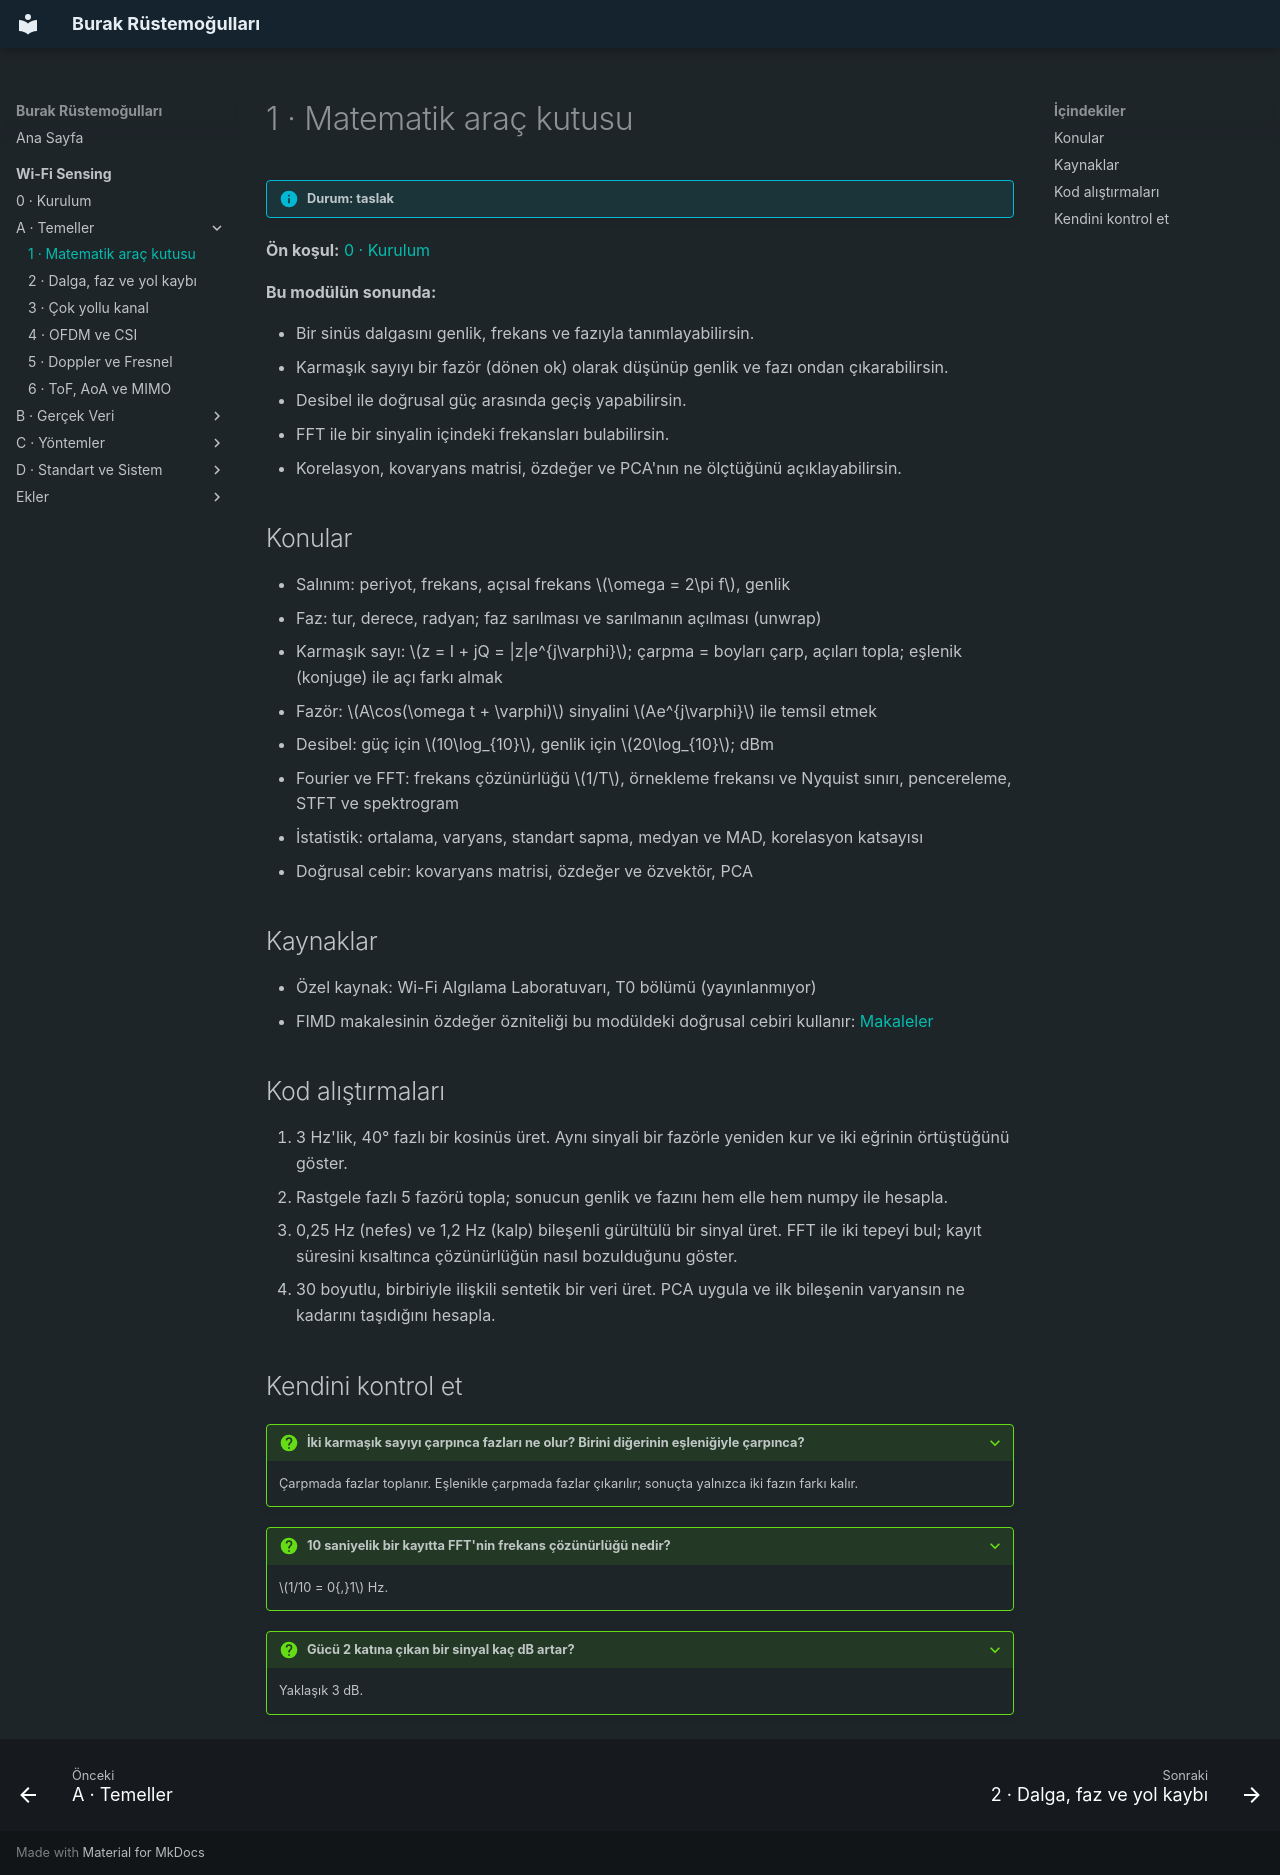

repository: burakrustemogullari/burakrustemogullari.github.io · page: wifi-sensing/temeller/matematik/index.html · generator: mkdocs

# 1 · Matematik araç kutusu

!!! info "Durum: taslak"

**Ön koşul:** [0 · Kurulum](../baslangic/kurulum.md)

**Bu modülün sonunda:**

- Bir sinüs dalgasını genlik, frekans ve fazıyla tanımlayabilirsin.
- Karmaşık sayıyı bir fazör (dönen ok) olarak düşünüp genlik ve fazı ondan çıkarabilirsin.
- Desibel ile doğrusal güç arasında geçiş yapabilirsin.
- FFT ile bir sinyalin içindeki frekansları bulabilirsin.
- Korelasyon, kovaryans matrisi, özdeğer ve PCA'nın ne ölçtüğünü açıklayabilirsin.

## Konular

- Salınım: periyot, frekans, açısal frekans $\omega = 2\pi f$, genlik
- Faz: tur, derece, radyan; faz sarılması ve sarılmanın açılması (unwrap)
- Karmaşık sayı: $z = I + jQ = |z|e^{j\varphi}$; çarpma = boyları çarp, açıları topla;
  eşlenik (konjuge) ile açı farkı almak
- Fazör: $A\cos(\omega t + \varphi)$ sinyalini $Ae^{j\varphi}$ ile temsil etmek
- Desibel: güç için $10\log_{10}$, genlik için $20\log_{10}$; dBm
- Fourier ve FFT: frekans çözünürlüğü $1/T$, örnekleme frekansı ve Nyquist sınırı,
  pencereleme, STFT ve spektrogram
- İstatistik: ortalama, varyans, standart sapma, medyan ve MAD, korelasyon katsayısı
- Doğrusal cebir: kovaryans matrisi, özdeğer ve özvektör, PCA

## Kaynaklar

- Özel kaynak: Wi-Fi Algılama Laboratuvarı, T0 bölümü (yayınlanmıyor)
- FIMD makalesinin özdeğer özniteliği bu modüldeki doğrusal cebiri kullanır:
  [Makaleler](../ekler/makaleler.md#fimd)

## Kod alıştırmaları

1. 3 Hz'lik, 40° fazlı bir kosinüs üret. Aynı sinyali bir fazörle yeniden kur
   ve iki eğrinin örtüştüğünü göster.
2. Rastgele fazlı 5 fazörü topla; sonucun genlik ve fazını hem elle hem numpy ile hesapla.
3. 0,25 Hz (nefes) ve 1,2 Hz (kalp) bileşenli gürültülü bir sinyal üret. FFT ile
   iki tepeyi bul; kayıt süresini kısaltınca çözünürlüğün nasıl bozulduğunu göster.
4. 30 boyutlu, birbiriyle ilişkili sentetik bir veri üret. PCA uygula ve ilk
   bileşenin varyansın ne kadarını taşıdığını hesapla.

## Kendini kontrol et

??? question "İki karmaşık sayıyı çarpınca fazları ne olur? Birini diğerinin eşleniğiyle çarpınca?"
    Çarpmada fazlar toplanır. Eşlenikle çarpmada fazlar çıkarılır; sonuçta
    yalnızca iki fazın farkı kalır.

??? question "10 saniyelik bir kayıtta FFT'nin frekans çözünürlüğü nedir?"
    $1/10 = 0{,}1$ Hz.

??? question "Gücü 2 katına çıkan bir sinyal kaç dB artar?"
    Yaklaşık 3 dB.
